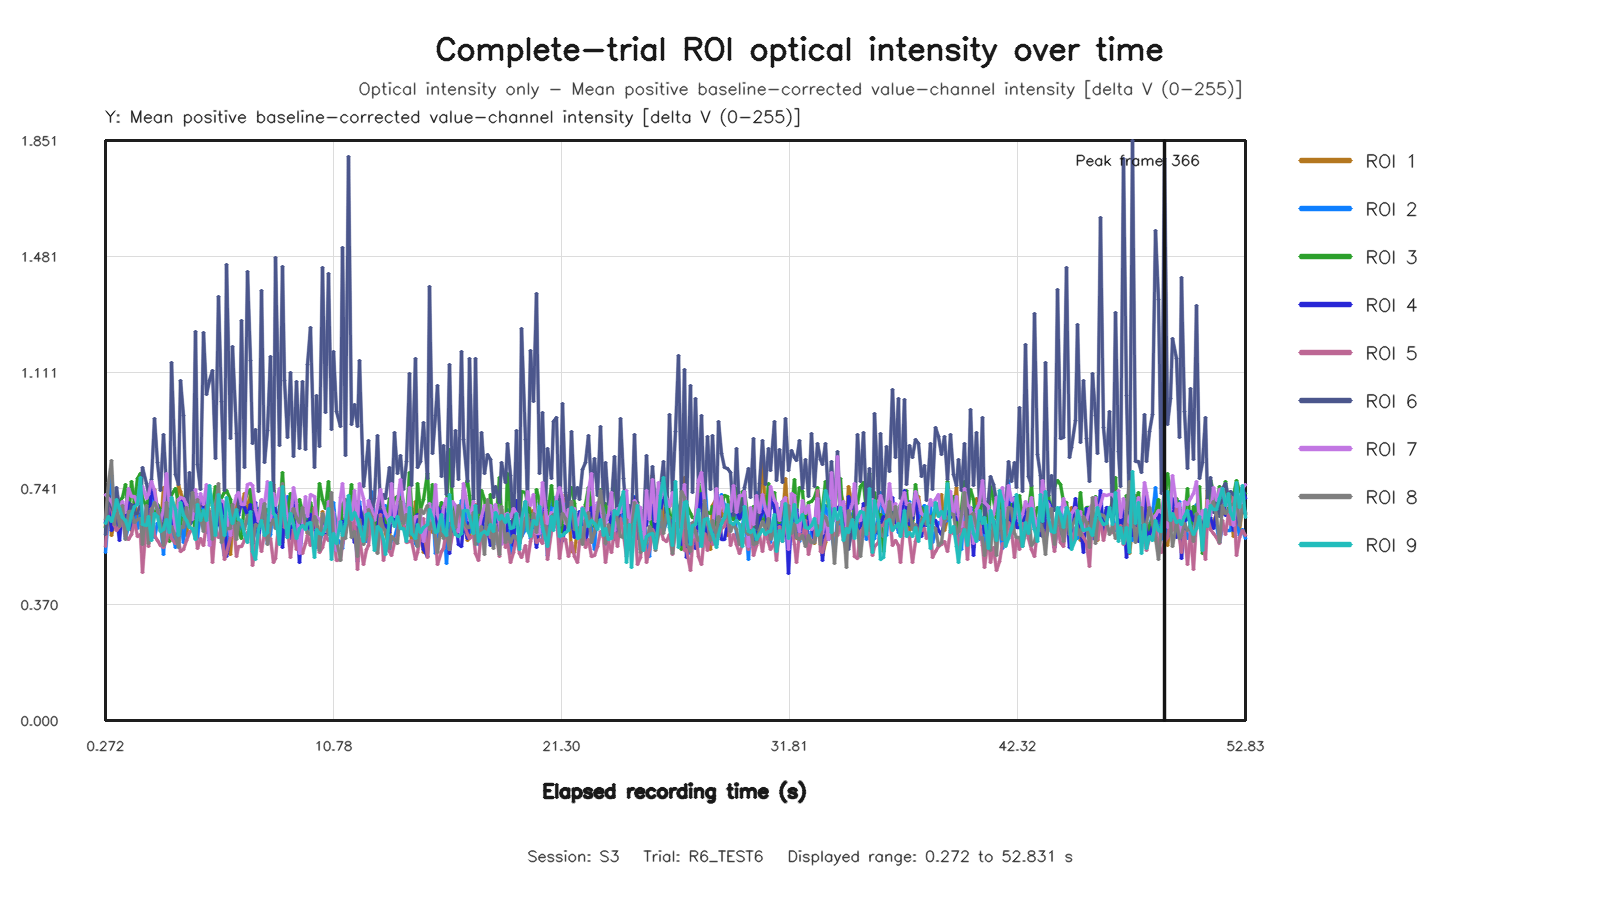

The table this chart was drawn from, first rows:
capture_frame_id, elapsed_time_s, roi1_value, roi2_value, roi3_value, roi4_value, roi5_value, roi6_value, roi7_value, roi8_value, roi9_value
0, 0.2715, 0.6177, 0.5356, 0.6162, 0.6318, 0.5541, 0.5924, 0.7207, 0.643, 0.6285
1, 0.3994, 0.7328, 0.6615, 0.6315, 0.7162, 0.6957, 0.7195, 0.7077, 0.7591, 0.6498
2, 0.5275, 0.5896, 0.7828, 0.6578, 0.6075, 0.6802, 0.6818, 0.699, 0.8304, 0.6338
3, 0.6717, 0.6354, 0.6744, 0.6852, 0.6335, 0.6213, 0.661, 0.6734, 0.6266, 0.6662
4, 0.7993, 0.6225, 0.6136, 0.7003, 0.6491, 0.605, 0.7434, 0.6584, 0.691, 0.7041
5, 0.9279, 0.6172, 0.6267, 0.6975, 0.5758, 0.6179, 0.6765, 0.6728, 0.6193, 0.6758
6, 1.071, 0.678, 0.6765, 0.7113, 0.6779, 0.6454, 0.6644, 0.6988, 0.687, 0.6487
7, 1.2, 0.668, 0.5825, 0.7547, 0.6481, 0.5873, 0.6173, 0.6634, 0.5765, 0.6376
8, 1.339, 0.7127, 0.6184, 0.644, 0.6945, 0.5787, 0.6428, 0.7411, 0.666, 0.6112
9, 1.472, 0.6062, 0.6542, 0.7616, 0.6084, 0.5932, 0.6905, 0.7161, 0.6663, 0.657
10, 1.603, 0.6999, 0.6603, 0.6961, 0.6862, 0.6343, 0.6612, 0.7148, 0.632, 0.6838
11, 1.728, 0.6481, 0.6114, 0.772, 0.6911, 0.5883, 0.6617, 0.6887, 0.6405, 0.689
12, 1.871, 0.6552, 0.6603, 0.7872, 0.7519, 0.5942, 0.6936, 0.7445, 0.6456, 0.776
13, 2, 0.5811, 0.5957, 0.7096, 0.5883, 0.4723, 0.8071, 0.747, 0.5632, 0.6255
14, 2.143, 0.641, 0.6794, 0.6843, 0.6388, 0.6402, 0.7581, 0.7091, 0.6876, 0.6217
15, 2.272, 0.6221, 0.5952, 0.7163, 0.6091, 0.5566, 0.7232, 0.7223, 0.5643, 0.65
16, 2.4, 0.7375, 0.721, 0.6189, 0.7443, 0.6757, 0.769, 0.762, 0.6688, 0.5731
17, 2.534, 0.7366, 0.5853, 0.6529, 0.7097, 0.5894, 0.9644, 0.7349, 0.6945, 0.66
18, 2.68, 0.6658, 0.63, 0.6895, 0.6783, 0.5761, 0.825, 0.6727, 0.6745, 0.6502
19, 2.805, 0.6056, 0.638, 0.6747, 0.6234, 0.5581, 0.7344, 0.6341, 0.6324, 0.6042
20, 2.928, 0.7432, 0.5302, 0.623, 0.6561, 0.5517, 0.9139, 0.6719, 0.5575, 0.6102
21, 3.093, 0.7235, 0.678, 0.7257, 0.7022, 0.5747, 0.7473, 0.787, 0.6968, 0.6402
22, 3.2, 0.6284, 0.6467, 0.5713, 0.5975, 0.6151, 0.6443, 0.6817, 0.6219, 0.5989
23, 3.328, 0.6446, 0.6139, 0.7224, 0.638, 0.58, 1.143, 0.7104, 0.6177, 0.713
24, 3.479, 0.6285, 0.5509, 0.741, 0.6047, 0.5644, 0.7843, 0.6045, 0.5867, 0.6743
25, 3.622, 0.7505, 0.6221, 0.692, 0.6252, 0.5731, 0.7535, 0.7063, 0.5529, 0.5908
26, 3.739, 0.7318, 0.639, 0.6253, 0.6965, 0.5395, 1.084, 0.712, 0.6196, 0.696
27, 3.872, 0.6959, 0.5682, 0.69, 0.7046, 0.5462, 0.9739, 0.7089, 0.617, 0.6532
28, 4.012, 0.5913, 0.6773, 0.736, 0.654, 0.5751, 0.6493, 0.6888, 0.6787, 0.6396
29, 4.128, 0.6561, 0.6251, 0.6554, 0.6255, 0.6017, 0.7924, 0.6495, 0.6148, 0.6176
30, 4.272, 0.6569, 0.6342, 0.6881, 0.644, 0.6121, 0.656, 0.6424, 0.7285, 0.6125
31, 4.401, 0.6857, 0.6704, 0.5795, 0.7253, 0.6135, 1.243, 0.7376, 0.6681, 0.5778
32, 4.528, 0.6428, 0.5809, 0.6706, 0.6583, 0.55, 0.8183, 0.6639, 0.7064, 0.69
33, 4.671, 0.6753, 0.6679, 0.6705, 0.7151, 0.5825, 0.7377, 0.7258, 0.6458, 0.637
34, 4.8, 0.7076, 0.6814, 0.6257, 0.684, 0.5596, 1.238, 0.6892, 0.6031, 0.6706
35, 4.941, 0.7087, 0.6015, 0.6374, 0.7209, 0.6299, 1.04, 0.7532, 0.6877, 0.6389
36, 5.072, 0.6113, 0.6575, 0.7236, 0.5761, 0.6641, 1.086, 0.5584, 0.667, 0.7507
37, 5.201, 0.6759, 0.5968, 0.6868, 0.5592, 0.5053, 1.116, 0.6714, 0.5777, 0.6826
38, 5.328, 0.6274, 0.6532, 0.7455, 0.6206, 0.6206, 0.8378, 0.6894, 0.6837, 0.5904
39, 5.489, 0.627, 0.6621, 0.6907, 0.626, 0.5844, 1.353, 0.6992, 0.7558, 0.72
40, 5.6, 0.6631, 0.5825, 0.7117, 0.6942, 0.605, 1.017, 0.7024, 0.5691, 0.6545
41, 5.739, 0.689, 0.5259, 0.7293, 0.6483, 0.514, 0.7326, 0.6945, 0.5942, 0.5919
42, 5.871, 0.5448, 0.5755, 0.7352, 0.5233, 0.5378, 1.455, 0.6524, 0.6134, 0.713
43, 6.013, 0.5312, 0.658, 0.7064, 0.5915, 0.5853, 0.9002, 0.5917, 0.613, 0.6481
44, 6.128, 0.6263, 0.6158, 0.626, 0.6534, 0.6717, 1.194, 0.6698, 0.6881, 0.6287
45, 6.293, 0.701, 0.6372, 0.668, 0.6649, 0.5241, 0.9155, 0.7173, 0.5772, 0.6751
46, 6.417, 0.6933, 0.6334, 0.6038, 0.6531, 0.5558, 0.671, 0.7266, 0.6318, 0.6421
47, 6.528, 0.6873, 0.6102, 0.5823, 0.6952, 0.5552, 1.277, 0.6899, 0.6261, 0.6391
48, 6.676, 0.7257, 0.6219, 0.698, 0.6805, 0.5759, 0.808, 0.6906, 0.6083, 0.5927
49, 6.8, 0.6769, 0.6308, 0.7273, 0.6543, 0.6005, 1.433, 0.754, 0.6553, 0.5682
50, 6.938, 0.7199, 0.6761, 0.7378, 0.6905, 0.6175, 1.149, 0.7563, 0.6585, 0.6679
51, 7.072, 0.7158, 0.5666, 0.6289, 0.5652, 0.4956, 0.8828, 0.7488, 0.5623, 0.5403
52, 7.2, 0.6417, 0.6085, 0.6726, 0.6954, 0.5544, 0.93, 0.6721, 0.6242, 0.5131
53, 7.328, 0.6074, 0.6761, 0.6507, 0.5778, 0.595, 0.7297, 0.6344, 0.6205, 0.6108
54, 7.483, 0.6579, 0.6421, 0.7026, 0.6575, 0.54, 1.373, 0.7043, 0.6386, 0.6372
55, 7.6, 0.6317, 0.6887, 0.6601, 0.6605, 0.5991, 0.8237, 0.6881, 0.6921, 0.5912
56, 7.728, 0.5936, 0.5634, 0.6745, 0.6549, 0.5748, 0.927, 0.7637, 0.5613, 0.6017
57, 7.886, 0.6511, 0.5926, 0.6587, 0.628, 0.5825, 1.161, 0.6392, 0.6237, 0.7607
58, 8, 0.7528, 0.6863, 0.7337, 0.7108, 0.5038, 0.7226, 0.7244, 0.6426, 0.6602
59, 8.128, 0.6435, 0.616, 0.6616, 0.664, 0.5159, 1.477, 0.686, 0.6123, 0.6551
... 335 more rows
